Dataset: split (GitHub, abi131205/EYE_SCLERA_DETECTION). Classes: jaundice, normal.

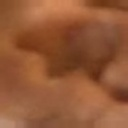
Label: normal

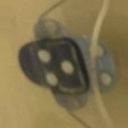
Label: jaundice

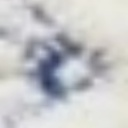
Label: normal

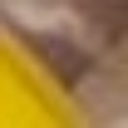
Label: normal

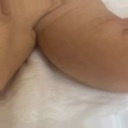
Label: jaundice

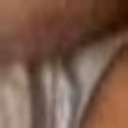
Label: normal
